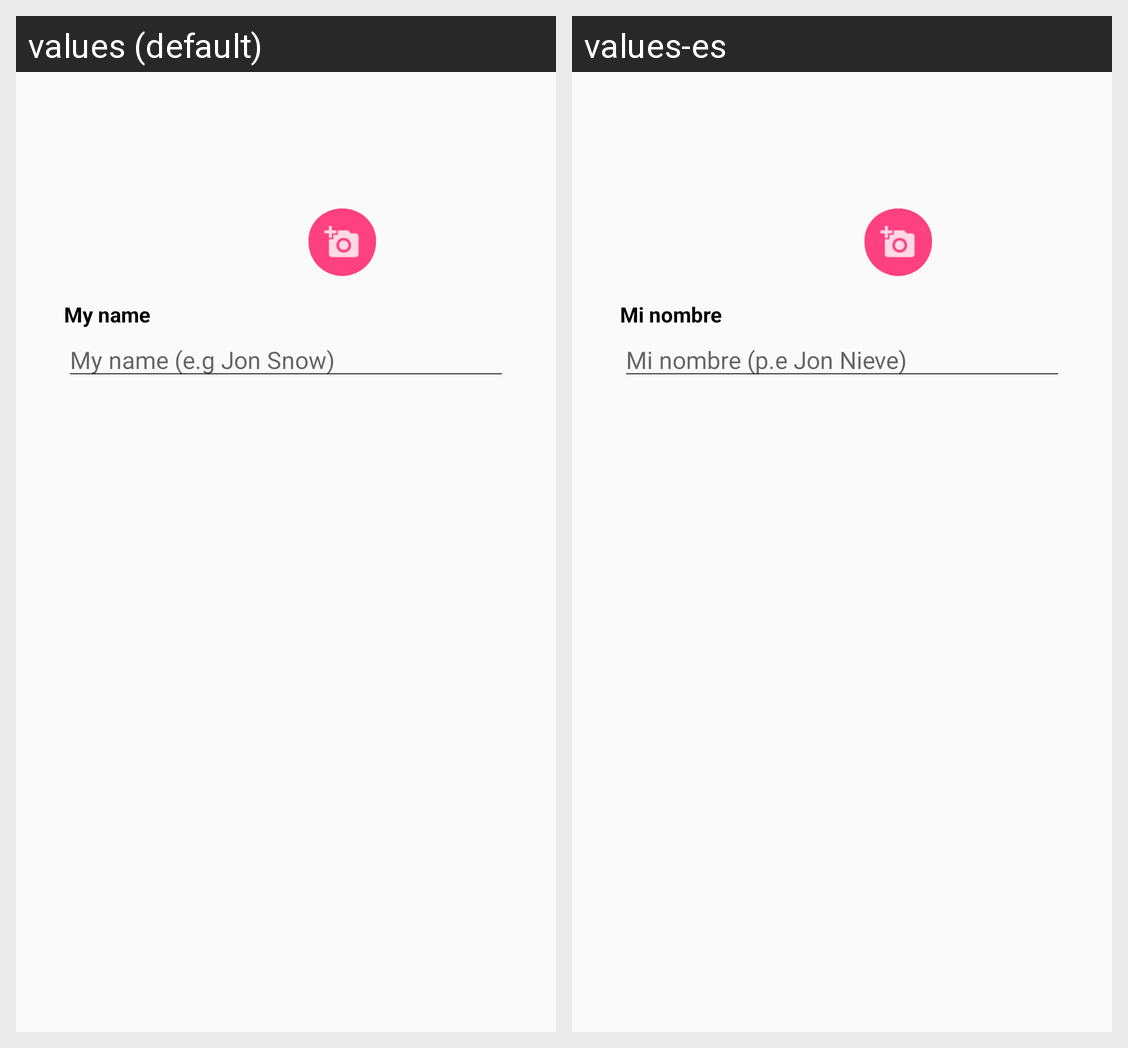

This grid shows one Android layout under two languages. Give, for every string resource on the screen, its name, the default text and each shown locale's text.
Android screen res/layout/fragment_my_user_edit.xml rendered under 2 locales, left to right: values (default), values-es. Device: Nexus 5 (rendered at 1080×1920; each locale shown at half size, 540×960, under a caption strip naming it); theme AppTheme.
Strings drawn on this screen, with the default value and each locale's value (text and hints the layout hard-codes, and strings that could not be matched under every locale, appear in the picture but are not listed):

insert_my_name
  values: My name
  values-es: Mi nombre

my_name_hint
  values: My name (e.g Jon Snow)
  values-es: Mi nombre (p.e Jon Nieve)
